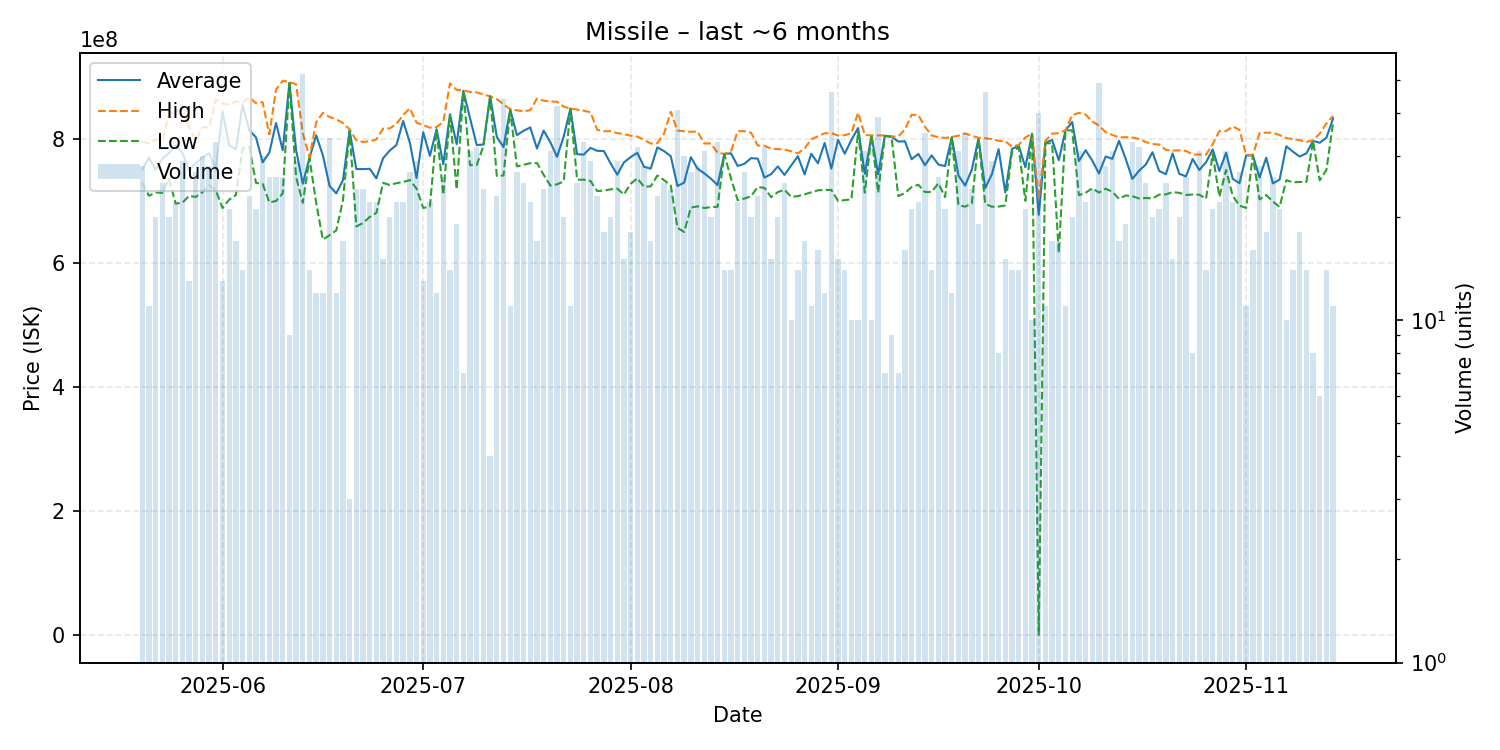

The file beside this chart, header and first rows:
date, average, highest, lowest, order_count, volume
2025-05-20, 751225000, 796450000, 729950000, 21, 28
2025-05-21, 770227273, 793300000, 708800000, 11, 11
2025-05-22, 750815000, 799350000, 714250000, 17, 20
2025-05-23, 768616000, 799300000, 713600000, 23, 25
2025-05-24, 777885000, 839600000, 736000000, 18, 20
2025-05-25, 790622727, 844200000, 696350000, 21, 22
2025-05-26, 778451724, 849700000, 697500000, 25, 29
2025-05-27, 749784615, 819100000, 708800000, 12, 13
2025-05-28, 761225926, 797350000, 707000000, 25, 27
2025-05-29, 770556667, 819450000, 714650000, 28, 30
2025-05-30, 777535714, 818900000, 725850000, 26, 28
2025-05-31, 750875758, 864100000, 717650000, 28, 33
2025-06-01, 844500000, 857800000, 689200000, 13, 13
2025-06-02, 790428571, 855700000, 702600000, 20, 21
2025-06-03, 783605882, 861000000, 710000000, 16, 17
2025-06-04, 855492857, 859000000, 784900000, 14, 14
2025-06-05, 814439130, 867700000, 787900000, 21, 23
2025-06-06, 803128571, 858100000, 729700000, 19, 21
2025-06-07, 762796667, 859850000, 728050000, 25, 30
2025-06-08, 778407692, 807800000, 698100000, 23, 26
2025-06-09, 826246154, 880000000, 700500000, 24, 26
2025-06-10, 782242308, 894450000, 712750000, 21, 26
2025-06-11, 890866667, 892400000, 890500000, 8, 9
2025-06-12, 782420690, 888600000, 739250000, 24, 29
2025-06-13, 728303846, 809950000, 697550000, 41, 52
2025-06-14, 769728571, 771000000, 769600000, 14, 14
2025-06-15, 806300000, 827450000, 697400000, 12, 12
2025-06-16, 774266667, 842500000, 638050000, 11, 12
2025-06-17, 724814706, 836000000, 645300000, 30, 34
2025-06-18, 712691667, 832150000, 652950000, 11, 12
2025-06-19, 733894118, 826250000, 701300000, 14, 17
2025-06-20, 814033333, 816000000, 813050000, 3, 3
2025-06-21, 752016667, 798400000, 659550000, 21, 24
2025-06-22, 751937500, 795650000, 664900000, 21, 24
2025-06-23, 752377273, 796800000, 674700000, 20, 22
2025-06-24, 736900000, 799650000, 681350000, 20, 22
2025-06-25, 769426667, 817200000, 729700000, 14, 15
2025-06-26, 781890000, 817550000, 726200000, 18, 20
2025-06-27, 790813636, 824750000, 729200000, 21, 22
2025-06-28, 829463636, 838950000, 731100000, 19, 22
2025-06-29, 794718519, 849850000, 734200000, 25, 27
2025-06-30, 737541379, 826800000, 720550000, 23, 29
2025-07-01, 811323077, 822850000, 689300000, 13, 13
2025-07-02, 773177273, 818650000, 691400000, 19, 22
2025-07-03, 816275000, 819800000, 814750000, 12, 12
2025-07-04, 759650000, 827800000, 710500000, 19, 26
2025-07-05, 840278571, 890100000, 839000000, 14, 14
2025-07-06, 792047368, 879550000, 719300000, 14, 19
2025-07-07, 878100000, 879000000, 877100000, 7, 7
2025-07-08, 833887097, 876150000, 758100000, 29, 31
2025-07-09, 790768750, 875600000, 758500000, 23, 32
2025-07-10, 791458333, 872450000, 789100000, 21, 24
2025-07-11, 869200000, 869200000, 869200000, 4, 4
2025-07-12, 803913043, 864800000, 740800000, 21, 23
2025-07-13, 787268182, 856300000, 741600000, 39, 44
2025-07-14, 848181818, 848500000, 847200000, 11, 11
2025-07-15, 806751852, 846700000, 756250000, 26, 27
2025-07-16, 813752000, 845150000, 758900000, 22, 25
2025-07-17, 819122727, 846850000, 761450000, 21, 22
2025-07-18, 785111765, 865750000, 761700000, 16, 17
... 119 more rows
